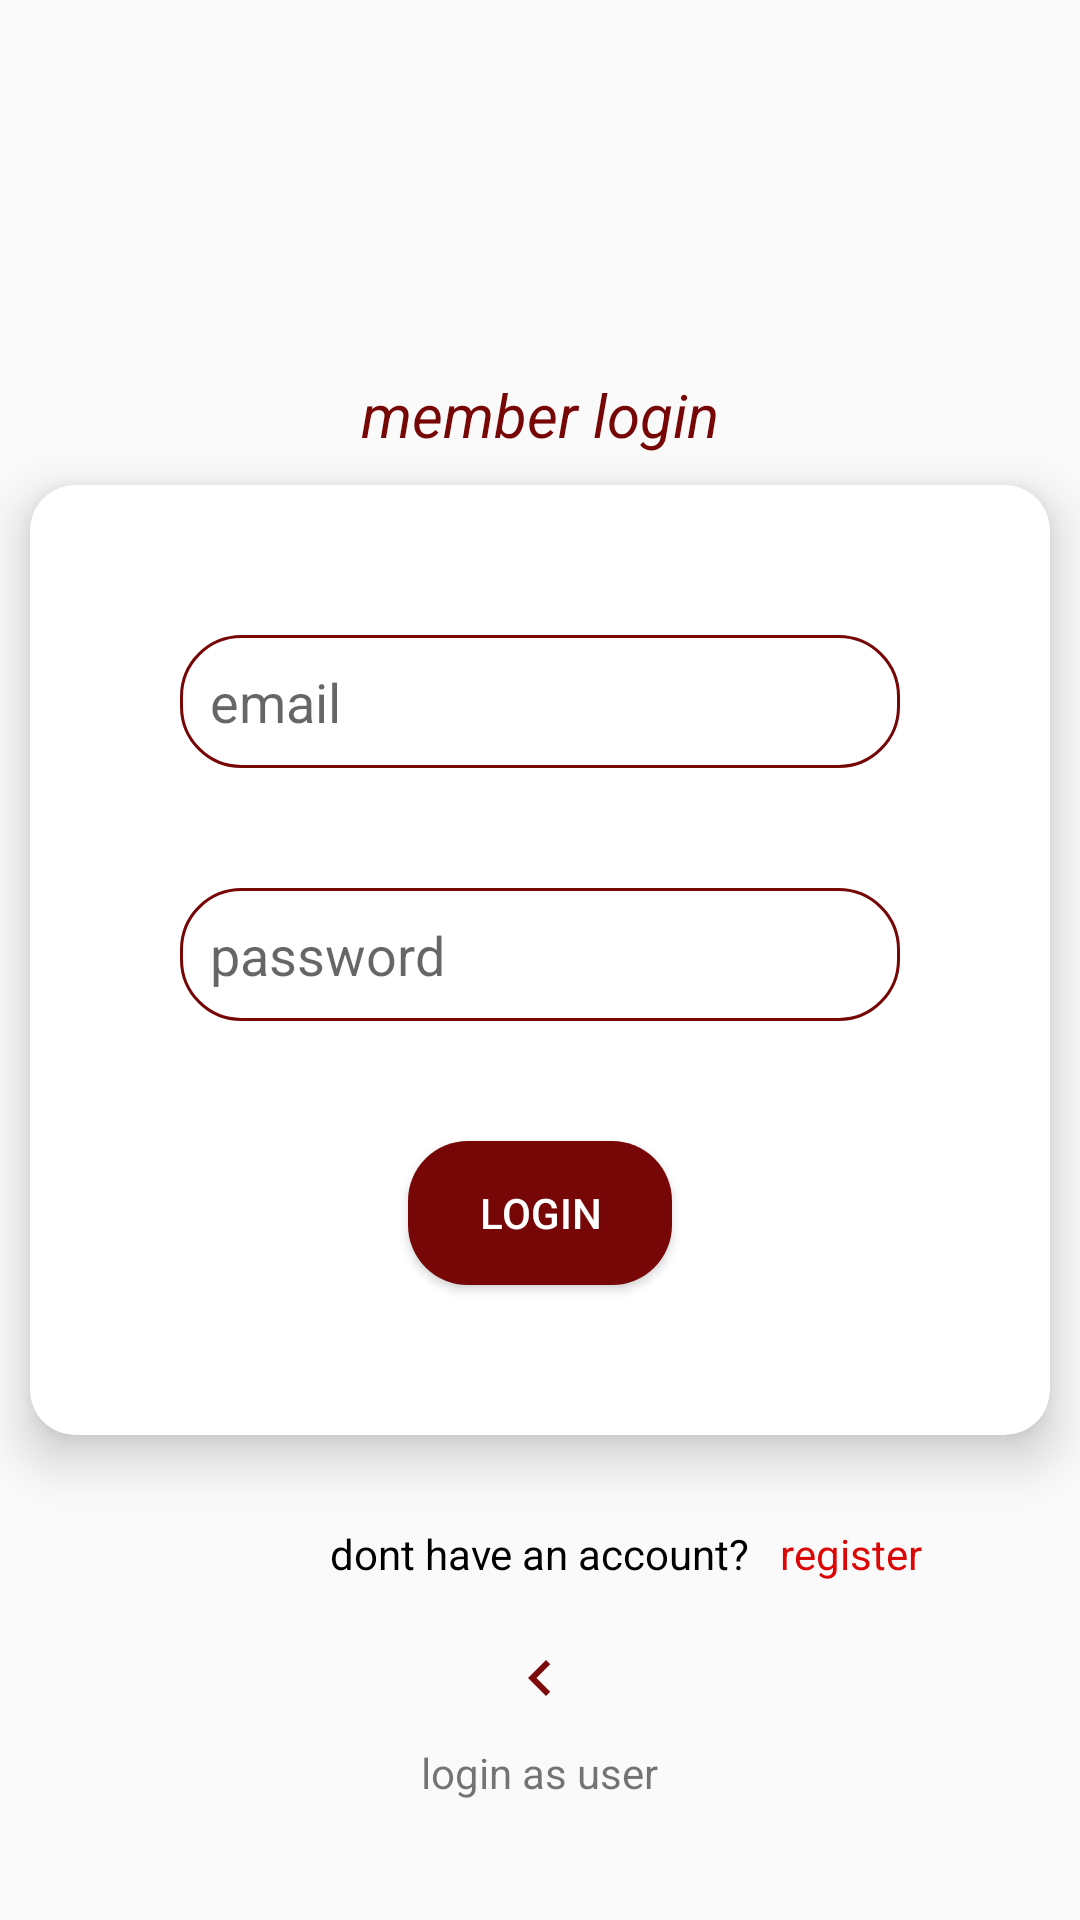

Android layout source for this screen:
<!-- AndroidManifest.xml: application theme Base.Theme.RRcapp.noactionbar -->
<!-- res/layout/activity_memberlogin.xml -->
<?xml version="1.0" encoding="utf-8"?>
<RelativeLayout xmlns:android="http://schemas.android.com/apk/res/android"
    xmlns:app="http://schemas.android.com/apk/res-auto"
    xmlns:tools="http://schemas.android.com/tools"
    android:layout_width="match_parent"
    android:layout_height="match_parent"
    tools:context=".memberlogin">
    <TextView
        android:layout_width="wrap_content"
        android:layout_height="wrap_content"
        android:text="member login"
        android:layout_centerHorizontal="true"
        android:layout_above="@+id/cardview"
        android:textColor="@color/red"
        android:textStyle="italic"
        android:shadowColor="@color/black"
        android:textSize="20dp"/>


    <androidx.cardview.widget.CardView
        android:id="@+id/cardview"
        android:layout_width="match_parent"
        android:layout_height="wrap_content"
        android:layout_centerInParent="true"
        app:cardCornerRadius="15dp"
        app:cardElevation="10dp"
        android:layout_margin="10dp"
        >
        <RelativeLayout
            android:layout_width="match_parent"
            android:layout_height="match_parent"
            android:padding="30dp">


            <EditText
                android:id="@+id/email"
                android:background="@drawable/edittextcorner"
                android:padding="10dp"
                android:layout_width="match_parent"
                android:layout_height="wrap_content"
                android:hint="email"
                android:layout_margin="20dp"
                android:inputType="textEmailAddress"
                />

            <EditText
                android:id="@+id/password"
                android:layout_width="match_parent"
                android:layout_height="wrap_content"
                android:layout_below="@+id/email"
                android:layout_marginStart="20dp"
                android:padding="10dp"
                android:background="@drawable/edittextcorner"
                android:layout_marginTop="20dp"
                android:layout_marginEnd="20dp"
                android:layout_marginBottom="20dp"
                android:hint="password"
                android:inputType="textPassword" />

            <ProgressBar
                android:id="@+id/progressbar"
                android:layout_width="wrap_content"
                android:layout_height="wrap_content"
                android:layout_centerHorizontal="true"
                android:layout_below="@+id/password"
                android:visibility="gone"
                />


            <Button
                android:id="@+id/loginbtn"
                android:layout_width="wrap_content"
                android:layout_height="wrap_content"
                android:layout_below="@+id/progressbar"
                android:layout_centerHorizontal="true"
                android:layout_marginStart="20dp"
                android:layout_marginTop="20dp"
                android:layout_marginEnd="20dp"
                android:layout_marginBottom="20dp"
                android:background="@drawable/buttoncorners"
                android:text="Login"
                android:textColor="@color/white" />
        </RelativeLayout>


    </androidx.cardview.widget.CardView>


    <TextView
        android:layout_marginTop="20dp"
        android:id="@+id/account"
        android:layout_width="wrap_content"
        android:layout_height="wrap_content"
        android:text="dont have an account?"
        android:textColor="@color/black"
        android:layout_below="@+id/cardview"
        android:layout_centerHorizontal="true"/>
    <TextView
        android:layout_marginTop="20dp"
        android:layout_marginStart="10dp"
        android:id="@+id/registertext"
        android:layout_width="wrap_content"
        android:layout_height="wrap_content"
        android:text="register"
        android:textColor="@color/lightred"
        android:layout_below="@+id/cardview"
        android:layout_centerHorizontal="true"
        android:layout_toRightOf="@+id/account"/>


    <ImageButton
        android:id="@+id/userlogin"
        android:layout_width="48dp"
        android:layout_height="44dp"
        android:layout_below="@+id/registertext"
        android:layout_centerHorizontal="true"
        android:layout_marginTop="10dp"
        android:src="@drawable/redirect"
        android:background="@android:color/transparent"
        android:layoutDirection="rtl"



        />
    <TextView
        android:layout_width="wrap_content"
        android:layout_height="wrap_content"
        android:text="login as user"
        android:layout_below="@+id/userlogin"
        android:layout_centerHorizontal="true"/>

</RelativeLayout>
<!-- resources referenced by this layout -->
<resources>
  <color name="black">#FF000000</color>
  <color name="lightred">#DC0606</color>
  <color name="red">#770606</color>
  <color name="white">#FFFFFFFF</color>
  <!-- drawable buttoncorners (drawable) -->
  <shape xmlns:android="http://schemas.android.com/apk/res/android"
      android:shape="rectangle">
      <corners android:radius="20dp" /> 
      <solid android:color="@color/red" /> 
  </shape>
  <!-- drawable edittextcorner (drawable) -->
  <shape xmlns:android="http://schemas.android.com/apk/res/android"
      android:shape="rectangle">
      <corners android:radius="20dp" /> 
  
      <stroke
          android:width="1dp"
          android:color="@color/red" /> 
  </shape>
  <!-- drawable redirect (drawable) -->
  <vector android:autoMirrored="true" android:height="24dp"
      android:tint="#7D0A0A" android:viewportHeight="24"
      android:viewportWidth="24" android:width="24dp" xmlns:android="http://schemas.android.com/apk/res/android">
      <path android:fillColor="@android:color/white" android:pathData="M10,6L8.59,7.41 13.17,12l-4.58,4.59L10,18l6,-6z"/>
  </vector>
  <style name="Base.Theme.RRcapp.noactionbar">
  <item name="windowNoTitle">true</item>
          <item name="windowActionBar">false</item>
  
      </style>
</resources>
